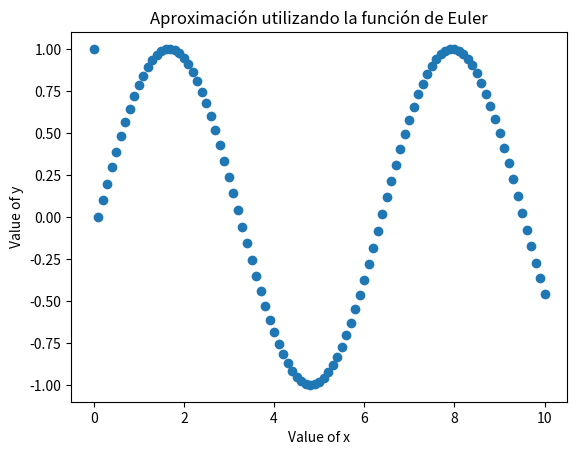

Source code (Python):
import numpy as np
from matplotlib import pyplot as plt
#basic parameters

x0 = 0 
y0 = 1
xf = 10
n = 101

deltaX = (xf-x0)/(n-1)

#Create an array with the x values, number of parameters
x = np.linspace(x0, xf, n) 

#Generate the y values, 1st generate the array
y = np.zeros([n])

#define the funtion
def function(x, y):
    return -y + np.sin(x)

#euler's method implementation
#Set the inital value
y[0] = y0

for i in range(1, n):
    y[i] = y[i-1] + function(x[i-1], y[i-1])

#print the results
for i in range(0, n):
    print(x[i], y[i])

#print the function
plt.plot(x,y, 'o')
plt.xlabel("Value of x")
plt.ylabel("Value of y")
plt.title("Aproximación utilizando la función de Euler")
plt.show()
